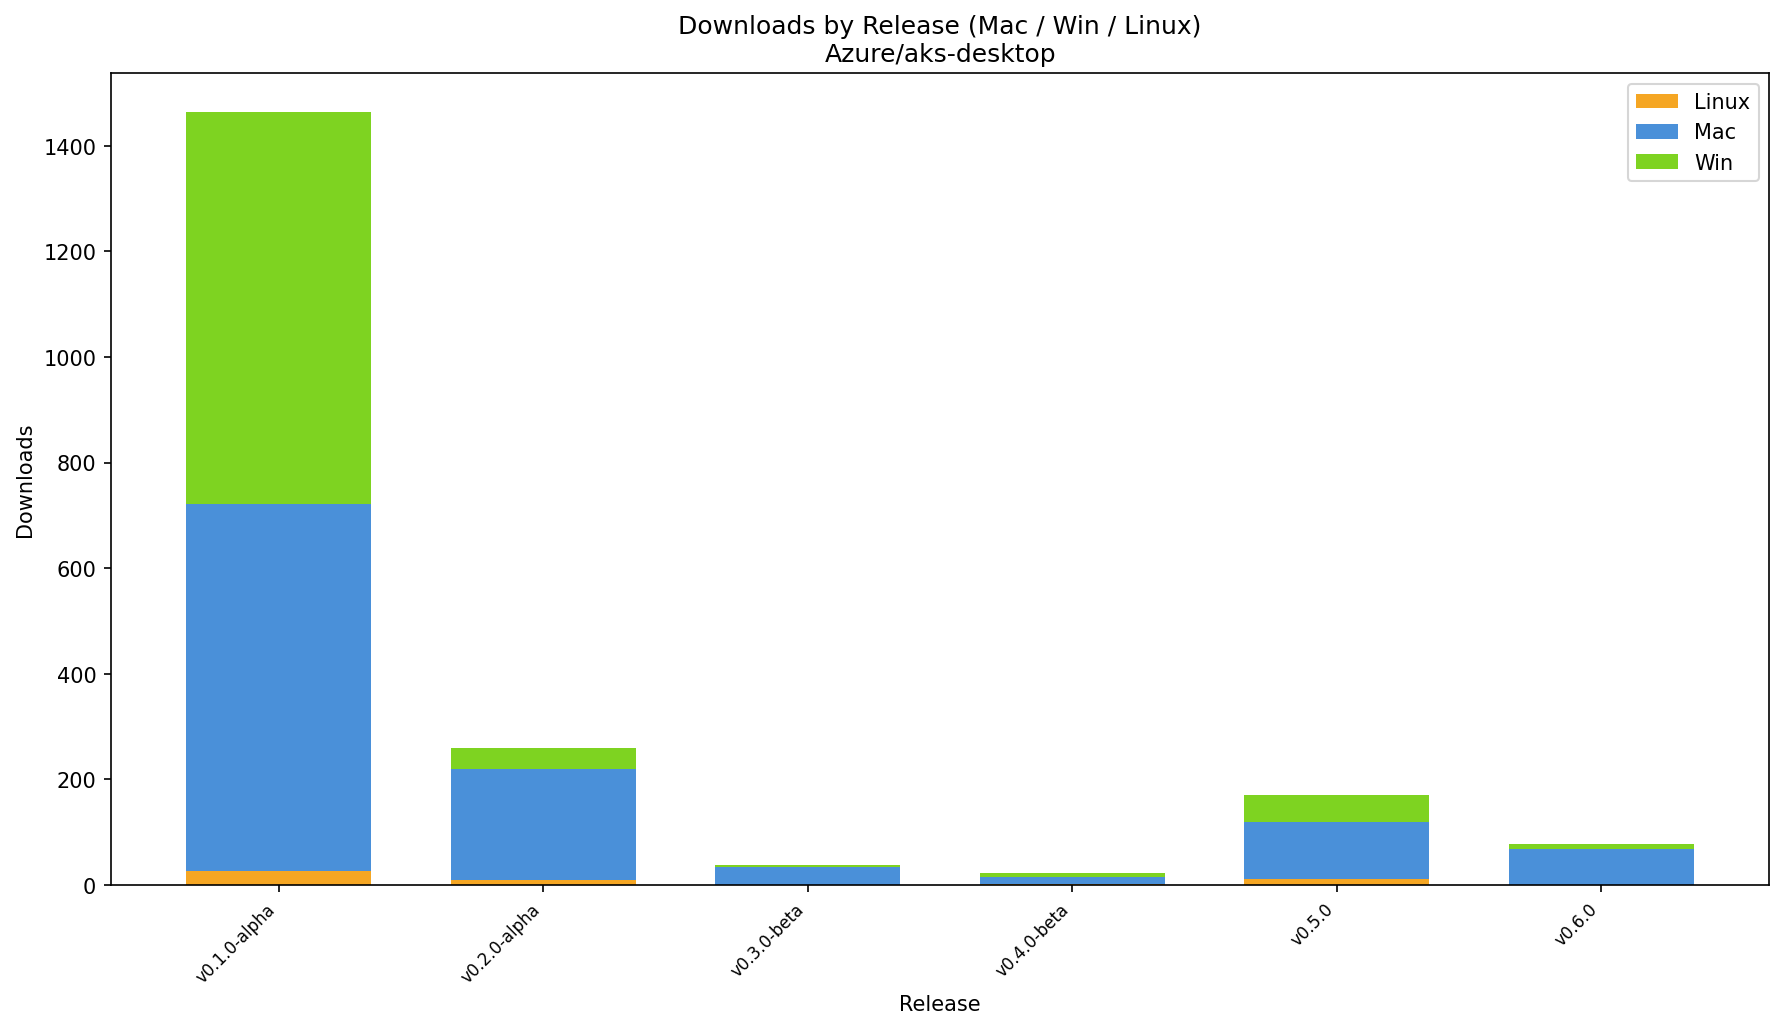

The data file committed next to this chart (first rows):
repo, tag, published_at, prerelease, linux, mac, win, total
Azure/aks-desktop, v0.1.0-alpha, 2025-11-19T22:51:24Z, False, 26, 695, 743, 1464
Azure/aks-desktop, v0.2.0-alpha, 2026-02-27T23:36:06Z, False, 9, 211, 40, 260
Azure/aks-desktop, v0.3.0-beta, 2026-03-16T20:40:44Z, False, 0, 34, 3, 37
Azure/aks-desktop, v0.4.0-beta, 2026-03-19T16:25:52Z, False, 1, 15, 6, 22
Azure/aks-desktop, v0.5.0, 2026-03-20T23:34:32Z, False, 11, 108, 52, 171
Azure/aks-desktop, v0.6.0, 2026-03-31T13:40:33Z, False, 0, 68, 10, 78
